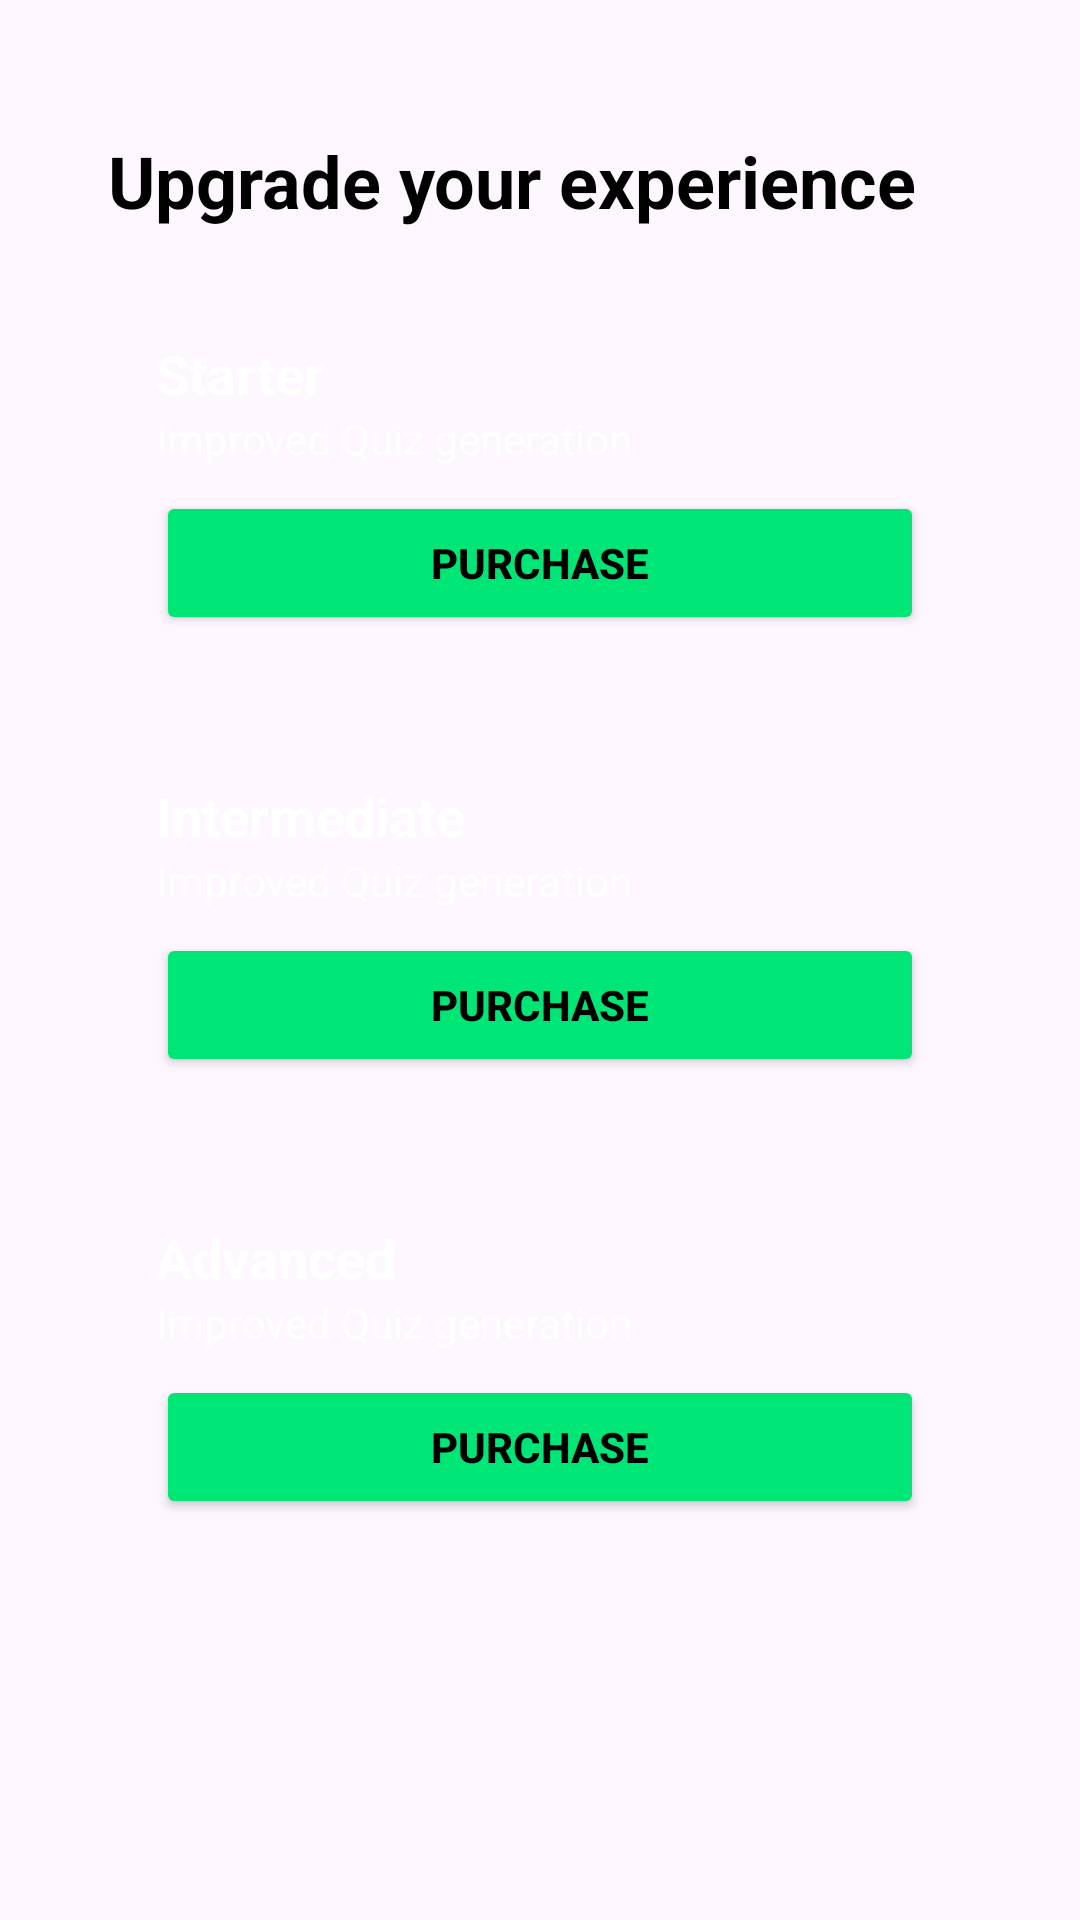

Produce the Android XML layout that renders to this screen, including the resource entries it uses.
<!-- AndroidManifest.xml: application theme Theme.UpdatedSmartLearnApp -->
<!-- res/layout/fragment_upgrade.xml -->
<?xml version="1.0" encoding="utf-8"?>
<ScrollView xmlns:android="http://schemas.android.com/apk/res/android"
    android:layout_width="match_parent"
    android:layout_height="match_parent"
    android:orientation="vertical"
    android:paddingLeft="12dp"
    android:paddingRight="12dp"
    android:paddingTop="20dp"
    android:gravity="center_horizontal"
    android:background="@drawable/main_background">

    <LinearLayout
        android:layout_width="match_parent"
        android:layout_height="wrap_content"
        android:orientation="vertical"
        android:padding="24dp">

        <TextView
            android:layout_width="wrap_content"
            android:layout_height="wrap_content"
            android:text="Upgrade your experience"
            android:textSize="24sp"
            android:textStyle="bold"
            android:textColor="@android:color/black"
            android:layout_marginBottom="20dp" />

        <LinearLayout
            android:layout_width="match_parent"
            android:layout_height="wrap_content"
            android:orientation="vertical"
            android:padding="16dp"
            android:background="@drawable/main_background"
            android:layout_marginBottom="16dp">

            <TextView
                android:layout_width="wrap_content"
                android:layout_height="wrap_content"
                android:text="Starter"
                android:textColor="@android:color/white"
                android:textStyle="bold"
                android:textSize="18sp" />

            <TextView
                android:layout_width="wrap_content"
                android:layout_height="wrap_content"
                android:text="Improved Quiz generation"
                android:textColor="@android:color/white"
                android:layout_marginBottom="8dp" />

            <Button
                android:id="@+id/btn_starter"
                android:layout_width="match_parent"
                android:layout_height="wrap_content"
                android:text="Purchase"
                android:backgroundTint="#00e676"
                android:textColor="@android:color/black"
                android:textStyle="bold"/>
        </LinearLayout>

        <LinearLayout
            android:layout_width="match_parent"
            android:layout_height="wrap_content"
            android:orientation="vertical"
            android:background="@drawable/main_background"            android:padding="16dp"
            android:layout_marginBottom="16dp">

            <TextView
                android:layout_width="wrap_content"
                android:layout_height="wrap_content"
                android:text="Intermediate"
                android:textColor="@android:color/white"
                android:textStyle="bold"
                android:textSize="18sp" />

            <TextView
                android:layout_width="wrap_content"
                android:layout_height="wrap_content"
                android:text="Improved Quiz generation"
                android:textColor="@android:color/white"
                android:layout_marginBottom="8dp" />

            <Button
                android:id="@+id/btn_intermediate"
                android:layout_width="match_parent"
                android:layout_height="wrap_content"
                android:text="Purchase"
                android:backgroundTint="#00e676"
                android:textColor="@android:color/black"
                android:textStyle="bold"/>
        </LinearLayout>

        <LinearLayout
            android:layout_width="match_parent"
            android:layout_height="wrap_content"
            android:orientation="vertical"
            android:background="@drawable/main_background"            android:padding="16dp"
            android:layout_marginBottom="16dp">

            <TextView
                android:layout_width="wrap_content"
                android:layout_height="wrap_content"
                android:text="Advanced"
                android:textColor="@android:color/white"
                android:textStyle="bold"
                android:textSize="18sp" />

            <TextView
                android:layout_width="wrap_content"
                android:layout_height="wrap_content"
                android:text="Improved Quiz generation"
                android:textColor="@android:color/white"
                android:layout_marginBottom="8dp" />

            <Button
                android:id="@+id/btn_advanced"
                android:layout_width="match_parent"
                android:layout_height="wrap_content"
                android:text="Purchase"
                android:backgroundTint="#00e676"
                android:textColor="@android:color/black"
                android:textStyle="bold"/>
        </LinearLayout>
    </LinearLayout>
</ScrollView>
<!-- resources referenced by this layout -->
<resources>
  <style name="Theme.UpdatedSmartLearnApp" parent="Base.Theme.UpdatedSmartLearnApp" />
  <style name="Base.Theme.UpdatedSmartLearnApp" parent="Theme.Material3.DayNight.NoActionBar">
          
          
      </style>
</resources>
